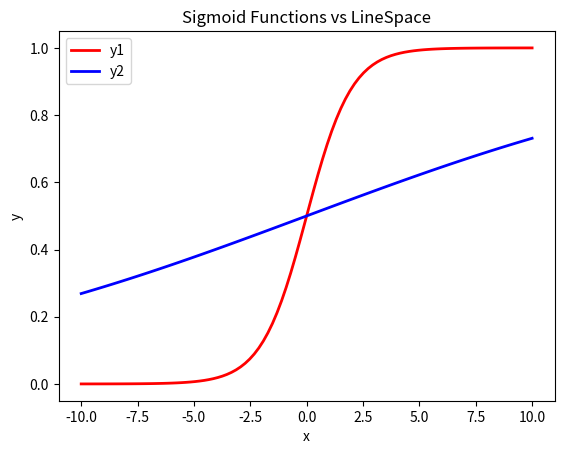

The matplotlib source for this figure: (Note: this script raises an exception after producing the figure.)
import matplotlib.pyplot as plt
import matplotlib
import random
import math
import numpy as np
import scipy, scipy.stats
import pandas as pd

x = np.linspace(-10, 10, 100)
y1 = 1.0 / (1.0+np.exp(-x))
y2 = 1.0 / (1.0+np.exp(-x/2))
y3 = 1.0 / (1.0+np.exp(-x/10))

plt.figure()
plt.title('Sigmoid Functions vs LineSpace')
plt.plot(x, y1, 'r-', lw=2)
plt.plot(x, y3, 'b-', lw=2)
plt.legend(['y1', 'y2', 'y3'])
plt.xlabel('x')
plt.ylabel('y')
plt.show()
plt.savefig('datavis/sigmoid-1')